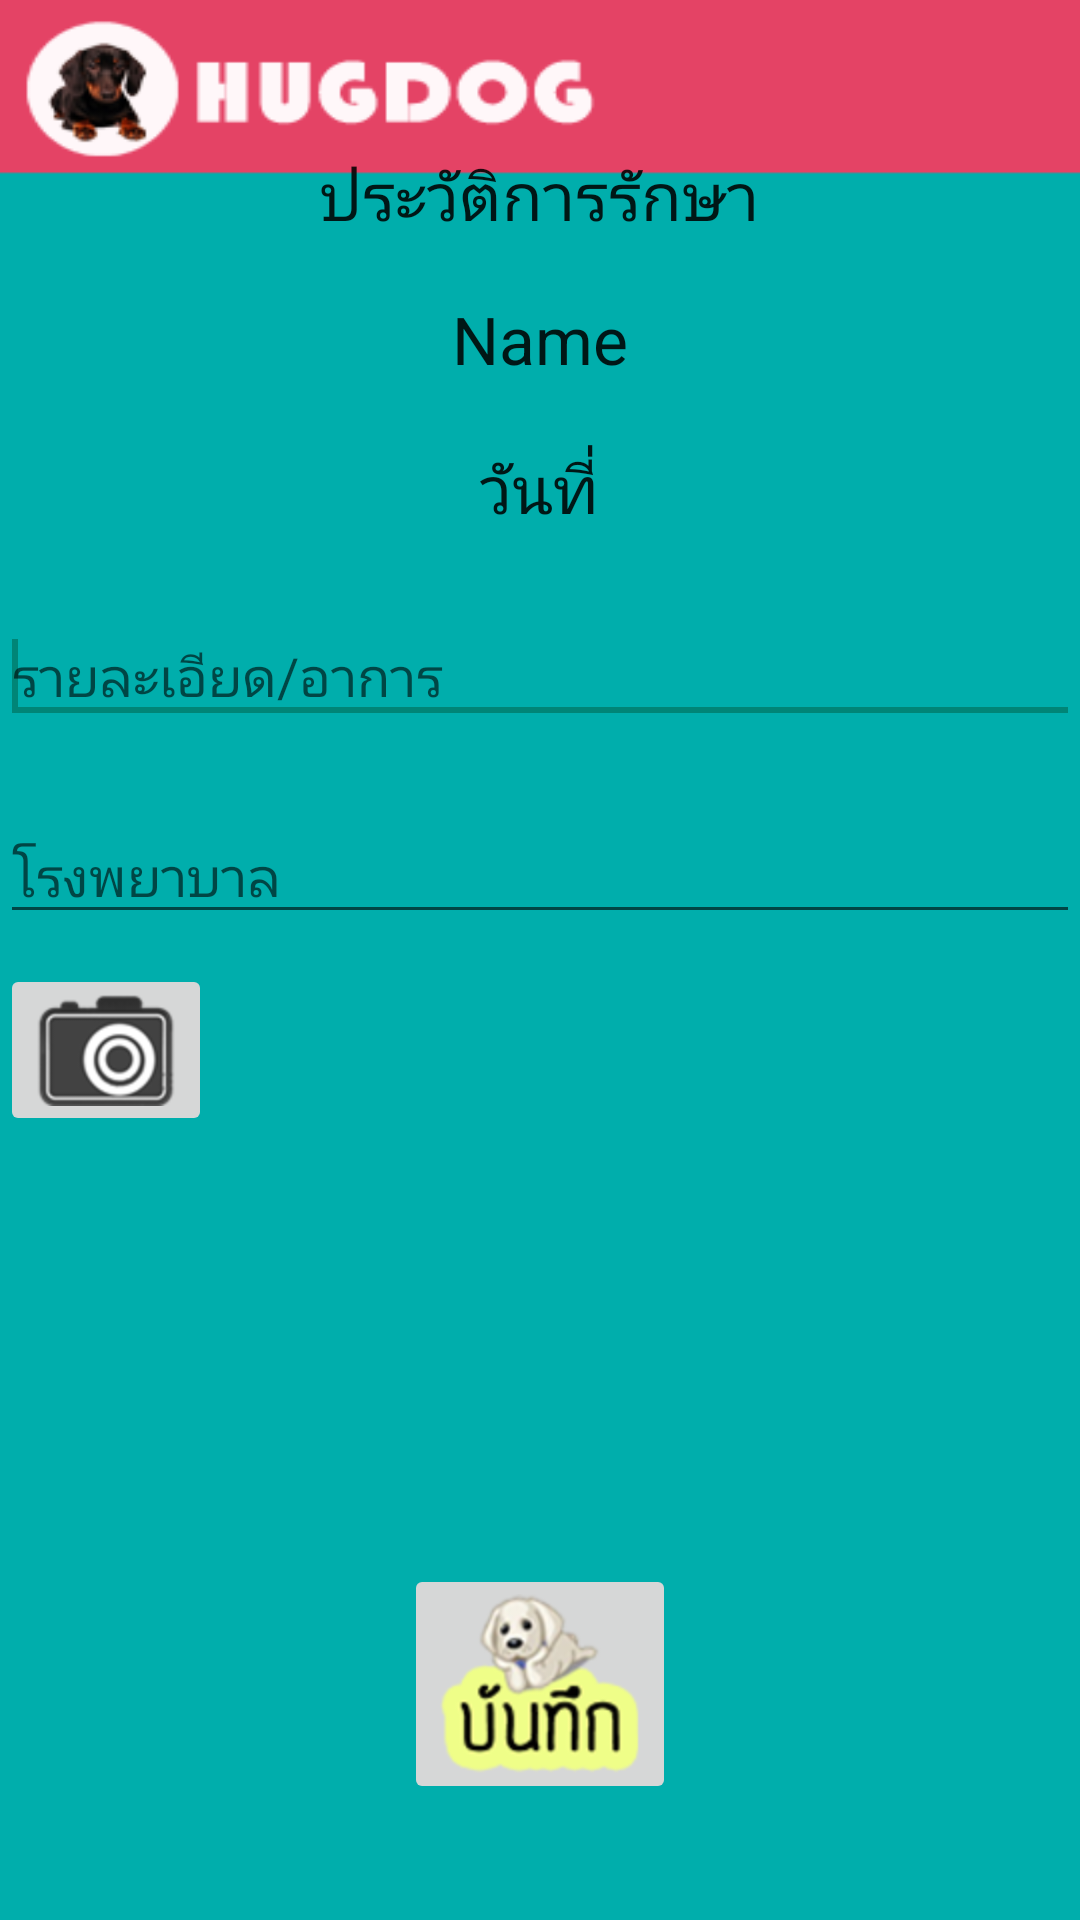

Write the Android layout XML for this screen, with the resource values it uses.
<!-- AndroidManifest.xml: application theme AppTheme -->
<!-- res/layout/activity_his_add.xml -->
<LinearLayout xmlns:android="http://schemas.android.com/apk/res/android"
    xmlns:tools="http://schemas.android.com/tools"
    android:id="@+id/LinearLayout1"
    android:layout_width="match_parent"
    android:layout_height="match_parent"
    android:orientation="vertical"
     android:background="@drawable/bgnew"
    tools:context="${relativePackage}.${activityClass}" >

    <TextView
        android:id="@+id/textView1"
        android:layout_width="wrap_content"
        android:layout_height="wrap_content"
        android:layout_gravity="center"
        android:layout_marginTop="50dp"
        android:text="ประวัติการรักษา"
        android:textAppearance="?android:attr/textAppearanceLarge" />

    <TextView
        android:id="@+id/txtName"
        android:layout_width="wrap_content"
        android:layout_height="wrap_content"
        android:layout_gravity="center"
        android:layout_marginTop="18dp"
        android:text="Name"
        android:textAppearance="?android:attr/textAppearanceLarge" />

    <TextView
        android:id="@+id/date"
        android:layout_width="wrap_content"
        android:layout_height="wrap_content"
        android:layout_gravity="center"
        android:layout_marginTop="20dp"
        android:text="วันที่"
        android:textAppearance="?android:attr/textAppearanceLarge" />

    <EditText
        android:id="@+id/editDetail"
        android:layout_width="match_parent"
        android:layout_height="wrap_content"
        android:layout_marginTop="25dp"
        android:hint="รายละเอียด/อาการ" >
        <requestFocus android:layout_width="wrap_content" />

    </EditText>

    <EditText
        android:id="@+id/editHospital"
        android:layout_width="match_parent"
        android:layout_height="wrap_content"
        android:layout_marginTop="25dp"
        android:hint="โรงพยาบาล" />

    <LinearLayout
        android:layout_width="match_parent"
        android:layout_height="wrap_content"
        android:layout_marginTop="10dp"
         android:layout_gravity="center" >
         <ImageButton
        android:id="@+id/btnIntend"
        android:layout_width="wrap_content"
        android:layout_height="wrap_content"
        android:src="@drawable/btn_cam" />

    <ImageView
        android:id="@+id/imageView1"
        android:layout_width="150dp"
        android:layout_height="200dp"
        android:layout_gravity="center"
        android:visibility="visible"     
        />
    </LinearLayout>

   

    <ImageButton
        android:id="@+id/btnSave"
        android:layout_width="wrap_content"
        android:layout_height="wrap_content"
        android:layout_gravity="center"
        android:src="@drawable/btn_save" />

</LinearLayout>
<!-- resources referenced by this layout -->
<resources>
  <!-- drawable bgnew: png bitmap (drawable-hdpi, 9778 bytes) -->
  <!-- drawable btn_cam: png bitmap (drawable-hdpi, 4207 bytes) -->
  <!-- drawable btn_save: png bitmap (drawable-hdpi, 14616 bytes) -->
  <style name="AppTheme" parent="AppBaseTheme">
          
      </style>
  <style name="AppBaseTheme" parent="Theme.AppCompat.Light">
          
      </style>
</resources>
